Run: headless pygame with SDL's dummy video driver; simulated clock (each Clock.tick advances the game by its frame time, no real sleeping); random seed 0; keys injected as events and as key.get_pressed() state; no mouse input.
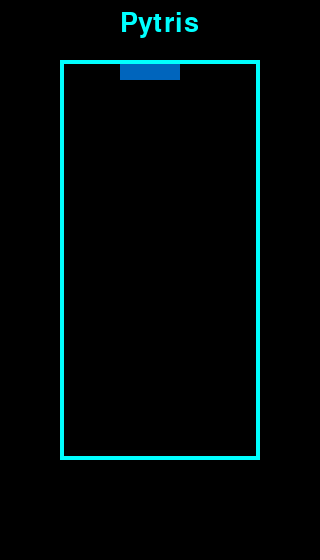
Frame 1 of 3 · flips 1–60 · no input
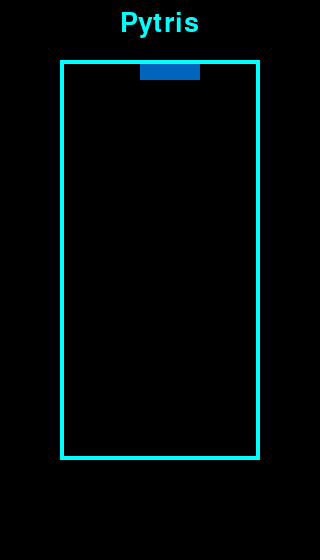
Frame 2 of 3 · flips 61–180 · tapped SPACE, RETURN · held RIGHT (→), D
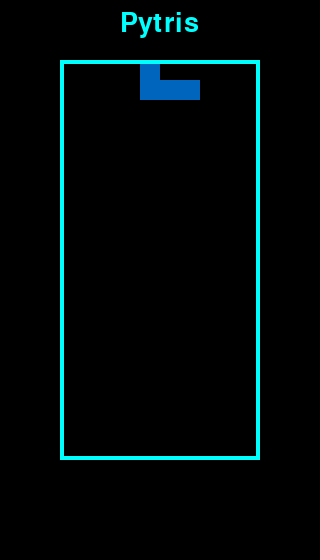
Frame 3 of 3 · flips 181–300 · held DOWN (↓), S

The pygame program that drew these frames:

import pygame, sys
from pygame.locals import *
import random

pygame.init()

#COLOURS
WHITE = pygame.Color(255,255,255)
BLACK = pygame.Color(0,0,0)
RED = pygame.Color(255,0,0)
GREEN = pygame.Color(0,255,0)
BLUE = pygame.Color(0,0,255)
CYAN = pygame.Color(0,255,255)

#OIZSTLJ
TETRO_COLORS = [(254,203,0), (0,159,218), (237,41,57), (105,190,40), (149,45,152), (255,121,0), (0,101,189)]


#Shape Definitions

SHAPE_O = [['....',
			'.XX.',
			'.XX.',
			'....']]
			
SHAPE_I = [['....',
			'XXXX',
			'....',
			'....'],
		   ['.X..',
			'.X..',
			'.X..',
			'.X..',]]
			
SHAPE_Z = [['....',
			'XX..',
			'.XX.',
			'....'],
		   ['.X..',
		    'XX..',
			'X...',
			'....']]
			
SHAPE_S = [['....',
			'.XX.',
			'XX..',
			'....'],
		   ['....',
		    '.X..',
		    '.XX.',
			'..X.']]
			
SHAPE_T = [['....',
			'.X..',
			'XXX.',
			'....'],
		   ['....',
			'.X..',
			'.XX.',
			'.X..'],
		   ['....',
			'XXX.',
			'.X..',
			'....'],
		   ['.X..',
			'XX..',
			'.X..',
			'....',]]
			
SHAPE_L = [['....',
			'...X',
			'.XXX',
			'....'],
		   ['....',
			'..X.',
			'..X.',
			'..XX'],
		   ['....',
			'....',
			'.XXX',
			'.X..'],
		   ['....',
			'.XX.',
			'..X.',
			'..X.',]]
			
SHAPE_J = [['....',
			'.X..',
			'.XXX',
			'....'],
		   ['....',
			'..XX',
			'..X.',
			'..X.'],
		   ['....',
			'....',
			'.XXX',
			'...X'],
		   ['....',
			'..X.',
			'..X.',
			'.XX.',]]

#Constants
WINDOW_SIZE = (320,560)
FPS = 30

shapes = [SHAPE_O, SHAPE_I, SHAPE_Z, SHAPE_S, SHAPE_T, SHAPE_L, SHAPE_J]
BLOCK_SIZE = (20,20)
EDGE_BORDER = 3
CUBE_BORDER = 2
PLAYAREA_ORGIN = (60,60)
PLAYAREA_WIDTH = 200
PLAYAREA_HEIGHT = 400
BLOCK_OFFSET = 20

#Tetromino class representing a single tetromino
class Tetromino(object):
	def __init__(self, x, y, shape):
		self.x = x
		self.y = y
		self.shape = shape
		self.color = TETRO_COLORS[shapes.index(shape)]
		self.rotation = 0

#Model Functions

#builds a grid of RGB values corresponding to the tetrominos filling each corresponding block
def build_grid(filled_blocks = {}):
	grid = [[(0,0,0) for _ in range(10)] for _ in range(20)]
	for i in range(len(grid)):
		for j in range(len(grid[i])):
			if (j,i) in filled_blocks:
				filled_color = filled_blocks[(j,i)]
				grid[i][j] = filled_color
	return grid


#Controller Functions

def get_next_tetro():
	return Tetromino(2,-2,random.choice(shapes))
	
def move_tetro(tetromino, direction, filled_blocks = {}):
	moved = False
	if direction == 'LEFT' and is_move_valid(tetromino, True, filled_blocks):
		old_pos = get_tetro_position(tetromino)
		for pos in old_pos:
			filled_blocks.pop(pos)
		tetromino.x -= 1
		return True
	elif direction == 'RIGHT' and is_move_valid(tetromino, False, filled_blocks):
		old_pos = get_tetro_position(tetromino)
		for pos in old_pos:
			filled_blocks.pop(pos)
		tetromino.x += 1
		return True
	elif direction == 'DOWN' and is_fall_valid(tetromino, filled_blocks):
		old_pos = get_tetro_position(tetromino)
		for pos in old_pos:
			filled_blocks.pop(pos)
		tetromino.y += 1
		return True
	return False
	
def is_move_valid(tetromino, left, filled_blocks = {}):
	tetro_position = get_tetro_position(tetromino)
	min_x = 10
	max_x = -1
	for pos in tetro_position:
		if pos[0] < min_x: min_x = pos[0]
		if pos[0] > max_x: max_x = pos[0]

	if left:
		if min_x == 0:
			return False
		for pos in tetro_position:
			if pos[0] == min_x and ((pos[0]-1, pos[1]) in filled_blocks):
				return False
	else:
		if max_x == 9:
			return False
		for pos in tetro_position:
			if pos[0] == max_x and ((pos[0]+1, pos[1]) in filled_blocks):
				return False
	return True
	
def is_fall_valid(tetromino, filled_blocks = {}):
	tetro_position = get_tetro_position(tetromino)
	max_y = -10
	
	#TODO: This only checks if there are collisions with the lowest parts of the tetro, not every part of it.
	for pos in tetro_position:
		if pos[1] > max_y: max_y = pos[1] #Determining lowest point
		
	if max_y == 19: #Tetro at bottom of playarea
			return False
			
	for pos in tetro_position:
		if pos[1] == max_y and ((pos[0], pos[1]+1) in filled_blocks):
			return False
	return True
	
def get_tetro_position(tetromino):
	blocks = []
	rotated_tetro = tetromino.shape[tetromino.rotation % len(tetromino.shape)]
	for i, line in enumerate(rotated_tetro):
		row = list(line)
		for j, column in enumerate(row):
			if column == 'X':
				blocks.append((tetromino.x + j, tetromino.y + i))
	return blocks


#View Functions

def draw_window(window, grid):
	window.fill((0,0,0))
	
	pygame.font.init()
	font = pygame.font.SysFont('impact', 40)
	label = font.render('Pytris', 1, CYAN)
	window.blit(label, (WINDOW_SIZE[0]/2 - (label.get_width()/2), 10))
	
	for i in range(len(grid)):
		for j in range(len(grid[i])):
			pygame.draw.rect(window, grid[i][j], (PLAYAREA_ORGIN[0] + j*BLOCK_OFFSET, PLAYAREA_ORGIN[1] + i*BLOCK_OFFSET, BLOCK_OFFSET, BLOCK_OFFSET), 0)
	pygame.draw.rect(window, CYAN, (PLAYAREA_ORGIN[0], PLAYAREA_ORGIN[1], PLAYAREA_WIDTH, PLAYAREA_HEIGHT), 4)


#Main function & game loop
def main(window):	
	clock = pygame.time.Clock() #Clock initialization
	current_state = {} #Keeps track of coords of occupied blocks
	grid = build_grid(current_state) #Grid initialization
	current_tetro = get_next_tetro()
	
	#Testing functionality
	#grid[19][0] = TETRO_COLORS['SHAPE_L']
	#grid[19][1] = TETRO_COLORS['SHAPE_L']
	#grid[19][2] = TETRO_COLORS['SHAPE_L']
	#grid[18][2] = TETRO_COLORS['SHAPE_L']
	#grid[19][3] = TETRO_COLORS['SHAPE_I']
	#grid[19][4] = TETRO_COLORS['SHAPE_I']
	#grid[19][5] = TETRO_COLORS['SHAPE_I']
	#grid[19][6] = TETRO_COLORS['SHAPE_I']
	
	draw_window(window, grid)
	
	#Game Loop
	while True:
		for event in pygame.event.get():
			if event.type == pygame.QUIT:
				pygame.quit()
				sys.exit()
			if event.type == pygame.KEYDOWN:
				if event.key == pygame.K_LEFT:
					 move_tetro(current_tetro, 'LEFT', current_state)
				if event.key == pygame.K_RIGHT:
					move_tetro(current_tetro, 'RIGHT', current_state)
				if event.key == pygame.K_DOWN:
					if move_tetro(current_tetro, 'DOWN', current_state) == False:
						current_tetro = get_next_tetro()
				if event.key == pygame.K_UP:
					old_pos = get_tetro_position(current_tetro)
					for pos in old_pos:
						current_state.pop(pos)
					current_tetro.rotation += 1
					
		current_tetro_pos = get_tetro_position(current_tetro)
		for pos in current_tetro_pos:
			current_state[pos] = current_tetro.color
		
		grid = build_grid(current_state)
		draw_window(window, grid)
		
		
		pygame.display.update()
		clock.tick(FPS)
			
			
	
##SETUP##
#10x20 board + bottom content + margins
window = pygame.display.set_mode(WINDOW_SIZE)
pygame.display.set_caption("Pytris")	
main(window)
